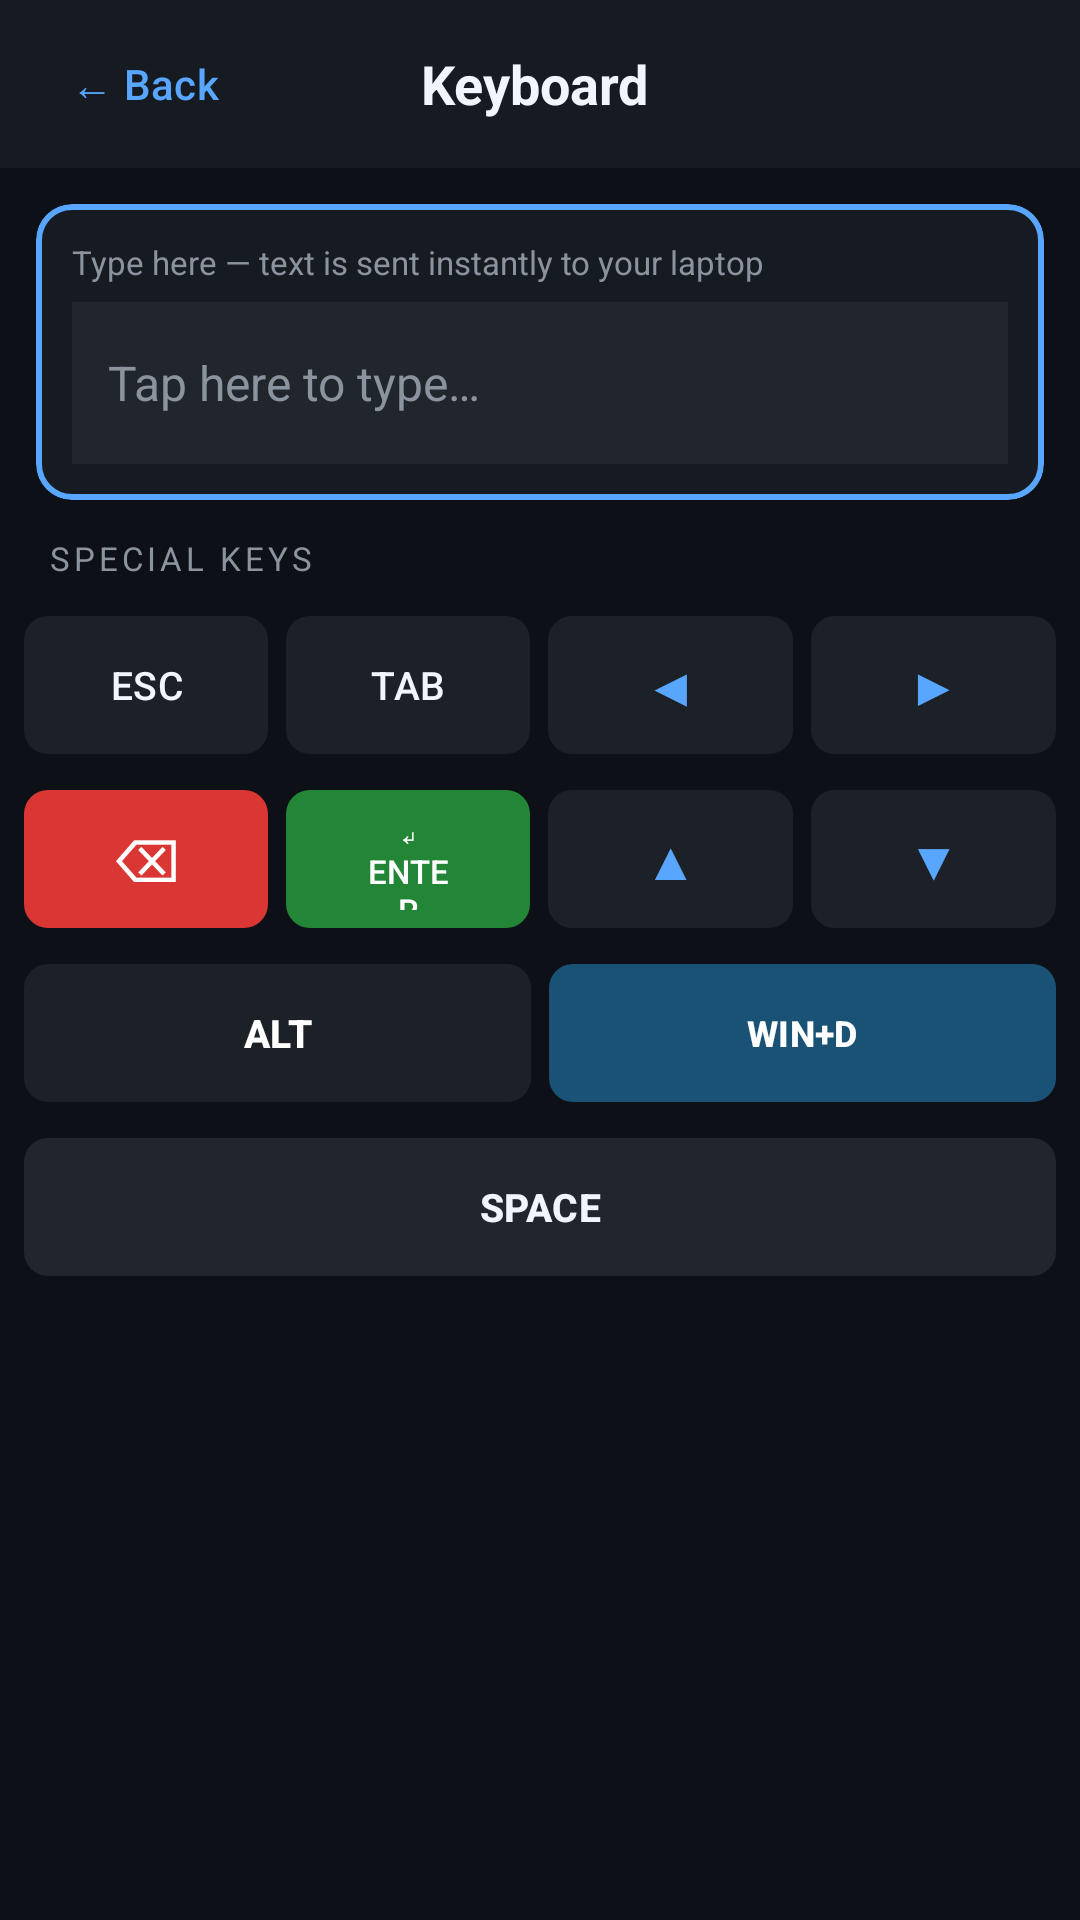

The Android layout XML behind this screen, and the referenced resources:
<!-- AndroidManifest.xml: application theme Theme.WifiRemoteControl -->
<!-- res/layout/layout_keyboard.xml -->
<?xml version="1.0" encoding="utf-8"?>
<LinearLayout xmlns:android="http://schemas.android.com/apk/res/android"
    xmlns:app="http://schemas.android.com/apk/res-auto"
    android:layout_width="match_parent"
    android:layout_height="match_parent"
    android:orientation="vertical"
    android:background="@color/background">

    
    <LinearLayout
        android:layout_width="match_parent"
        android:layout_height="56dp"
        android:orientation="horizontal"
        android:gravity="center_vertical"
        android:paddingStart="4dp"
        android:paddingEnd="16dp"
        android:background="@color/surface">

        <com.google.android.material.button.MaterialButton
            android:id="@+id/btnBackKeyboard"
            android:layout_width="wrap_content"
            android:layout_height="wrap_content"
            android:text="&#8592; Back"
            android:textSize="14sp"
            android:textColor="@color/primary"
            style="@style/Widget.Material3.Button.TextButton" />

        <TextView
            android:layout_width="0dp"
            android:layout_height="wrap_content"
            android:layout_weight="1"
            android:text="Keyboard"
            android:textColor="@color/text_primary"
            android:textSize="18sp"
            android:textStyle="bold"
            android:gravity="center" />

        <View android:layout_width="80dp" android:layout_height="1dp" />
    </LinearLayout>

    
    <com.google.android.material.card.MaterialCardView
        android:layout_width="match_parent"
        android:layout_height="wrap_content"
        android:layout_margin="12dp"
        app:cardBackgroundColor="@color/surface"
        app:cardCornerRadius="12dp"
        app:strokeColor="@color/primary"
        app:strokeWidth="2dp"
        app:cardElevation="0dp">

        <LinearLayout
            android:layout_width="match_parent"
            android:layout_height="wrap_content"
            android:orientation="vertical"
            android:padding="12dp">

            <TextView
                android:layout_width="wrap_content"
                android:layout_height="wrap_content"
                android:layout_marginBottom="6dp"
                android:text="Type here — text is sent instantly to your laptop"
                android:textColor="@color/text_secondary"
                android:textSize="11sp" />

            
            <EditText
                android:id="@+id/editKeyInput"
                android:layout_width="match_parent"
                android:layout_height="54dp"
                android:background="@color/btn_neutral"
                android:textColor="@color/text_primary"
                android:textSize="16sp"
                android:paddingStart="12dp"
                android:paddingEnd="12dp"
                android:inputType="textPersonName|textNoSuggestions"
                android:imeOptions="flagNoExtractUi|flagNoFullscreen"
                android:hint="Tap here to type&#8230;"
                android:textColorHint="@color/text_secondary"
                android:importantForAutofill="no" />
        </LinearLayout>
    </com.google.android.material.card.MaterialCardView>

    
    <TextView
        android:layout_width="wrap_content"
        android:layout_height="wrap_content"
        android:layout_marginStart="16dp"
        android:layout_marginBottom="8dp"
        android:text="SPECIAL KEYS"
        android:textColor="@color/text_secondary"
        android:textSize="11sp"
        android:letterSpacing="0.12" />

    
    <LinearLayout
        android:layout_width="match_parent"
        android:layout_height="58dp"
        android:orientation="horizontal"
        android:paddingStart="8dp"
        android:paddingEnd="8dp"
        android:paddingBottom="4dp">

        <com.google.android.material.button.MaterialButton
            android:id="@+id/btnEscape"
            android:layout_width="0dp"
            android:layout_height="match_parent"
            android:layout_weight="1"
            android:layout_marginEnd="3dp"
            android:text="ESC"
            android:textSize="13sp"
            android:textColor="@color/text_primary"
            android:focusable="false"
            app:backgroundTint="@color/btn_special"
            app:cornerRadius="8dp" />

        <com.google.android.material.button.MaterialButton
            android:id="@+id/btnTab"
            android:layout_width="0dp"
            android:layout_height="match_parent"
            android:layout_weight="1"
            android:layout_marginStart="3dp"
            android:layout_marginEnd="3dp"
            android:text="TAB"
            android:textSize="13sp"
            android:textColor="@color/text_primary"
            android:focusable="false"
            app:backgroundTint="@color/btn_special"
            app:cornerRadius="8dp" />

        <com.google.android.material.button.MaterialButton
            android:id="@+id/btnArrowLeft"
            android:layout_width="0dp"
            android:layout_height="match_parent"
            android:layout_weight="1"
            android:layout_marginStart="3dp"
            android:layout_marginEnd="3dp"
            android:text="&#9664;"
            android:textSize="18sp"
            android:textColor="@color/primary"
            android:focusable="false"
            app:backgroundTint="@color/btn_special"
            app:cornerRadius="8dp" />

        <com.google.android.material.button.MaterialButton
            android:id="@+id/btnArrowRight"
            android:layout_width="0dp"
            android:layout_height="match_parent"
            android:layout_weight="1"
            android:layout_marginStart="3dp"
            android:text="&#9654;"
            android:textSize="18sp"
            android:textColor="@color/primary"
            android:focusable="false"
            app:backgroundTint="@color/btn_special"
            app:cornerRadius="8dp" />
    </LinearLayout>

    
    <LinearLayout
        android:layout_width="match_parent"
        android:layout_height="58dp"
        android:orientation="horizontal"
        android:paddingStart="8dp"
        android:paddingEnd="8dp"
        android:paddingBottom="4dp">

        <com.google.android.material.button.MaterialButton
            android:id="@+id/btnBackspace"
            android:layout_width="0dp"
            android:layout_height="match_parent"
            android:layout_weight="1"
            android:layout_marginEnd="3dp"
            android:text="&#9003;"
            android:textSize="20sp"
            android:textColor="@color/white"
            android:focusable="false"
            app:backgroundTint="@color/btn_right"
            app:cornerRadius="8dp" />

        <com.google.android.material.button.MaterialButton
            android:id="@+id/btnEnter"
            android:layout_width="0dp"
            android:layout_height="match_parent"
            android:layout_weight="1"
            android:layout_marginStart="3dp"
            android:layout_marginEnd="3dp"
            android:text="&#8629; ENTER"
            android:textSize="11sp"
            android:textColor="@color/white"
            android:focusable="false"
            app:backgroundTint="@color/btn_left"
            app:cornerRadius="8dp" />

        <com.google.android.material.button.MaterialButton
            android:id="@+id/btnArrowUp"
            android:layout_width="0dp"
            android:layout_height="match_parent"
            android:layout_weight="1"
            android:layout_marginStart="3dp"
            android:layout_marginEnd="3dp"
            android:text="&#9650;"
            android:textSize="18sp"
            android:textColor="@color/primary"
            android:focusable="false"
            app:backgroundTint="@color/btn_special"
            app:cornerRadius="8dp" />

        <com.google.android.material.button.MaterialButton
            android:id="@+id/btnArrowDown"
            android:layout_width="0dp"
            android:layout_height="match_parent"
            android:layout_weight="1"
            android:layout_marginStart="3dp"
            android:text="&#9660;"
            android:textSize="18sp"
            android:textColor="@color/primary"
            android:focusable="false"
            app:backgroundTint="@color/btn_special"
            app:cornerRadius="8dp" />
    </LinearLayout>

    
    <LinearLayout
        android:layout_width="match_parent"
        android:layout_height="58dp"
        android:orientation="horizontal"
        android:paddingStart="8dp"
        android:paddingEnd="8dp"
        android:paddingBottom="4dp">

        <com.google.android.material.button.MaterialButton
            android:id="@+id/btnAlt"
            android:layout_width="0dp"
            android:layout_height="match_parent"
            android:layout_weight="1"
            android:layout_marginEnd="3dp"
            android:text="ALT"
            android:textSize="13sp"
            android:textStyle="bold"
            android:textColor="@color/white"
            android:focusable="false"
            app:backgroundTint="@color/btn_special"
            app:cornerRadius="8dp" />

        <com.google.android.material.button.MaterialButton
            android:id="@+id/btnWinD"
            android:layout_width="0dp"
            android:layout_height="match_parent"
            android:layout_weight="1"
            android:layout_marginStart="3dp"
            android:text="WIN+D"
            android:textSize="12sp"
            android:textStyle="bold"
            android:textColor="@color/white"
            android:focusable="false"
            app:backgroundTint="#1A5276"
            app:cornerRadius="8dp" />
    </LinearLayout>

    
    <LinearLayout
        android:layout_width="match_parent"
        android:layout_height="58dp"
        android:orientation="horizontal"
        android:paddingStart="8dp"
        android:paddingEnd="8dp"
        android:paddingBottom="4dp">

        <com.google.android.material.button.MaterialButton
            android:id="@+id/btnSpace"
            android:layout_width="match_parent"
            android:layout_height="match_parent"
            android:text="SPACE"
            android:textSize="13sp"
            android:textStyle="bold"
            android:textColor="@color/text_primary"
            android:focusable="false"
            app:backgroundTint="@color/btn_neutral"
            app:cornerRadius="8dp" />
    </LinearLayout>

</LinearLayout>
<!-- resources referenced by this layout -->
<resources>
  <color name="background">#0D1117</color>
  <color name="btn_left">#238636</color>
  <color name="btn_neutral">#21262D</color>
  <color name="btn_right">#DA3633</color>
  <color name="btn_special">#1C2128</color>
  <color name="primary">#58A6FF</color>
  <color name="surface">#161B22</color>
  <color name="text_primary">#F0F6FC</color>
  <color name="text_secondary">#8B949E</color>
  <color name="white">#FFFFFFFF</color>
  <style name="Theme.WifiRemoteControl" parent="Base.Theme.WifiRemoteControl" />
  <style name="Base.Theme.WifiRemoteControl" parent="Theme.Material3.Dark.NoActionBar">
          <item name="colorPrimary">@color/primary</item>
          <item name="colorOnPrimary">@color/white</item>
          <item name="colorSurface">@color/surface</item>
          <item name="colorOnSurface">@color/text_primary</item>
          <item name="android:windowBackground">@color/background</item>
          <item name="android:statusBarColor">@color/surface</item>
          <item name="android:navigationBarColor">@color/background</item>
      </style>
</resources>
